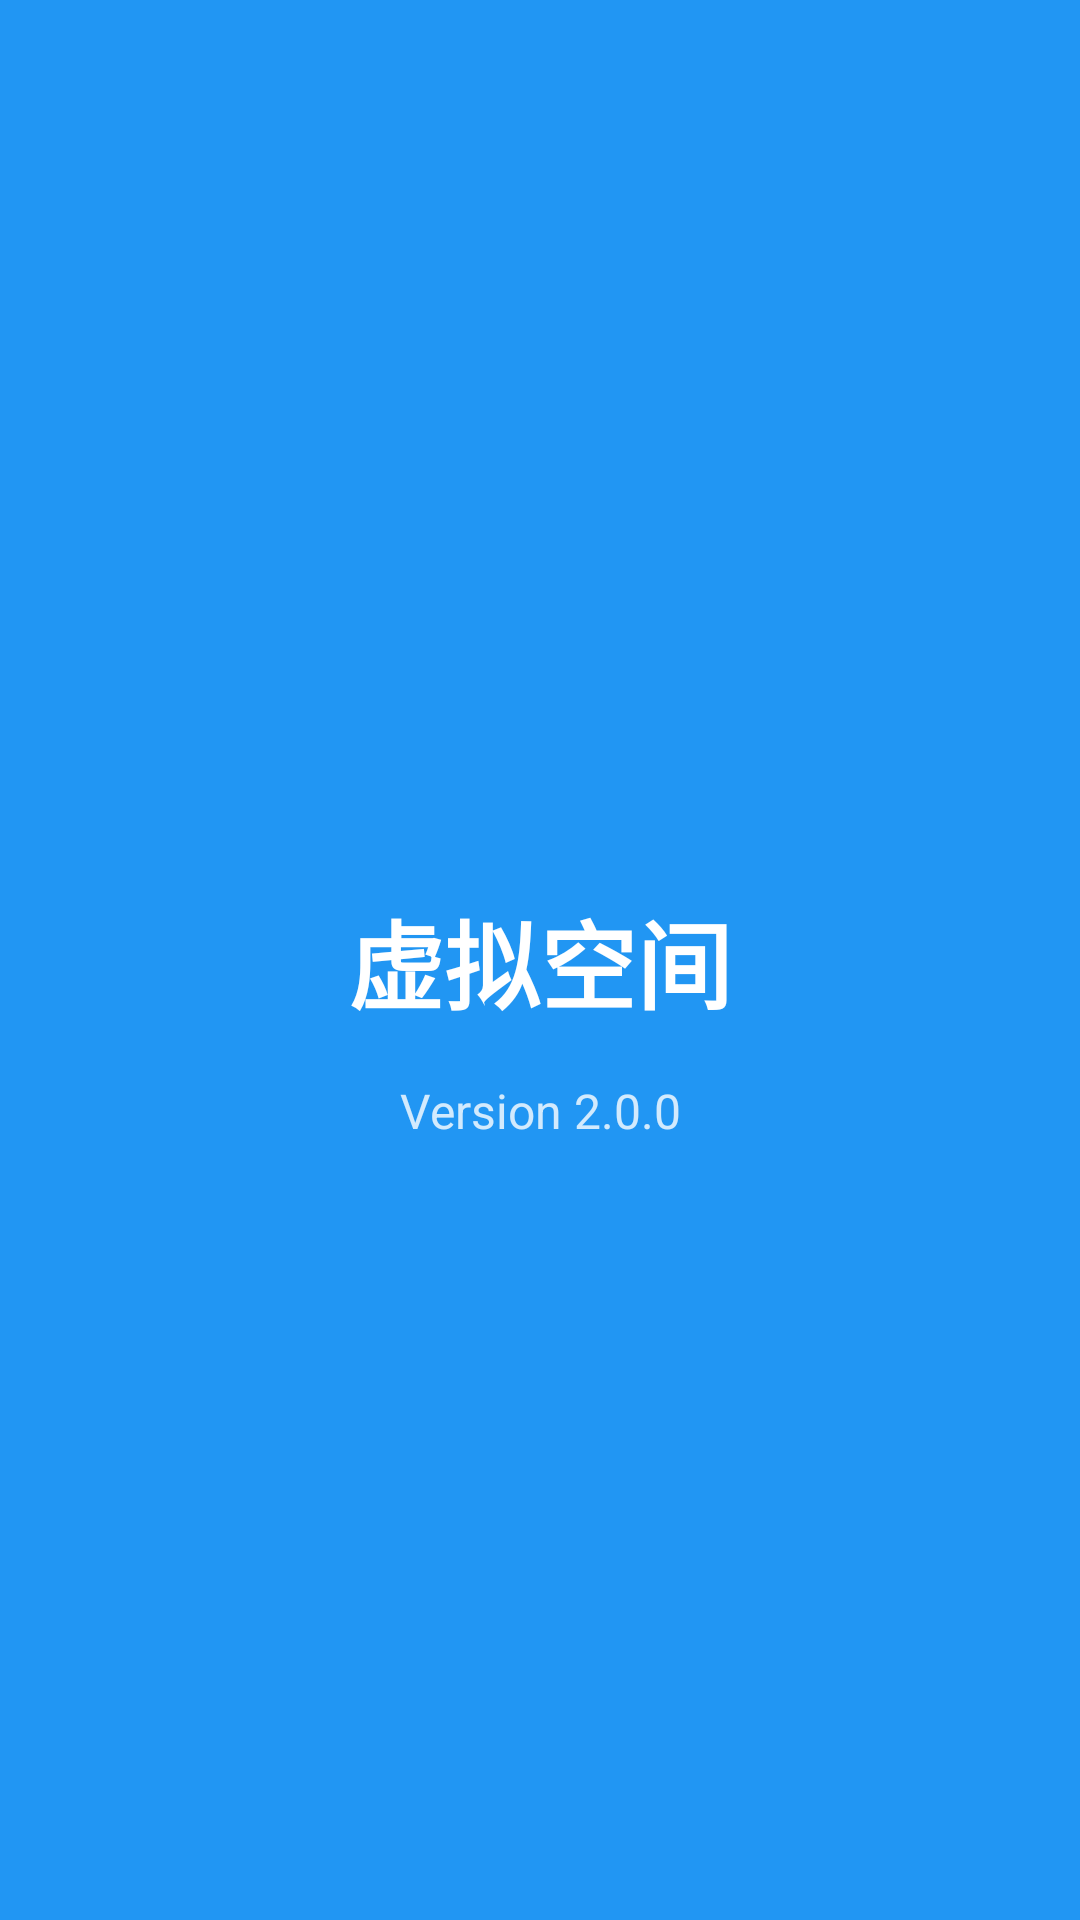

Android layout source for this screen:
<!-- AndroidManifest.xml: activity theme Theme.VirtualSpaceApp.Splash -->
<!-- res/layout/activity_splash.xml -->
<?xml version="1.0" encoding="utf-8"?>
<androidx.constraintlayout.widget.ConstraintLayout xmlns:android="http://schemas.android.com/apk/res/android"
    xmlns:app="http://schemas.android.com/apk/res-auto"
    android:layout_width="match_parent"
    android:layout_height="match_parent"
    android:background="@color/primary">

    <TextView
        android:id="@+id/tv_app_name"
        android:layout_width="wrap_content"
        android:layout_height="wrap_content"
        android:text="@string/app_name"
        android:textSize="32sp"
        android:textStyle="bold"
        android:textColor="@color/white"
        app:layout_constraintBottom_toBottomOf="parent"
        app:layout_constraintEnd_toEndOf="parent"
        app:layout_constraintStart_toStartOf="parent"
        app:layout_constraintTop_toTopOf="parent" />

    <TextView
        android:id="@+id/tv_version"
        android:layout_width="wrap_content"
        android:layout_height="wrap_content"
        android:layout_marginTop="16dp"
        android:text="Version 2.0.0"
        android:textSize="16sp"
        android:textColor="@color/white"
        android:alpha="0.8"
        app:layout_constraintEnd_toEndOf="parent"
        app:layout_constraintStart_toStartOf="parent"
        app:layout_constraintTop_toBottomOf="@+id/tv_app_name" />

</androidx.constraintlayout.widget.ConstraintLayout>
<!-- resources referenced by this layout -->
<resources>
  <color name="primary">#2196F3</color>
  <color name="white">#FFFFFF</color>
  <string name="app_name">虚拟空间</string>
  <style name="Theme.VirtualSpaceApp.Splash" parent="Theme.VirtualSpaceApp">
          <item name="android:windowBackground">@color/primary</item>
          <item name="android:windowFullscreen">true</item>
          <item name="android:windowContentOverlay">@null</item>
      </style>
  <style name="Theme.VirtualSpaceApp" parent="Theme.Material3.DayNight.NoActionBar">
          
          <item name="colorPrimary">@color/primary</item>
          <item name="colorPrimaryVariant">@color/primary_dark</item>
          <item name="colorOnPrimary">@color/white</item>
          
          
          <item name="colorSecondary">@color/accent</item>
          <item name="colorSecondaryVariant">@color/accent</item>
          <item name="colorOnSecondary">@color/white</item>
          
          
          <item name="android:statusBarColor">@color/primary_dark</item>
          
          
          <item name="android:colorBackground">@color/background</item>
          <item name="colorSurface">@color/surface</item>
          <item name="colorOnSurface">@color/text_primary</item>
          
          
          <item name="android:textColorPrimary">@color/text_primary</item>
          <item name="android:textColorSecondary">@color/text_secondary</item>
          <item name="android:textColorHint">@color/text_hint</item>
          
          
          <item name="android:windowBackground">@color/background</item>
          <item name="android:windowLightStatusBar">false</item>
          <item name="android:windowLightNavigationBar">true</item>
      </style>
  <color name="primary_dark">#1976D2</color>
  <color name="accent">#FF4081</color>
  <color name="background">#FAFAFA</color>
  <color name="surface">#FFFFFF</color>
  <color name="text_primary">#212121</color>
  <color name="text_secondary">#757575</color>
  <color name="text_hint">#BDBDBD</color>
</resources>
